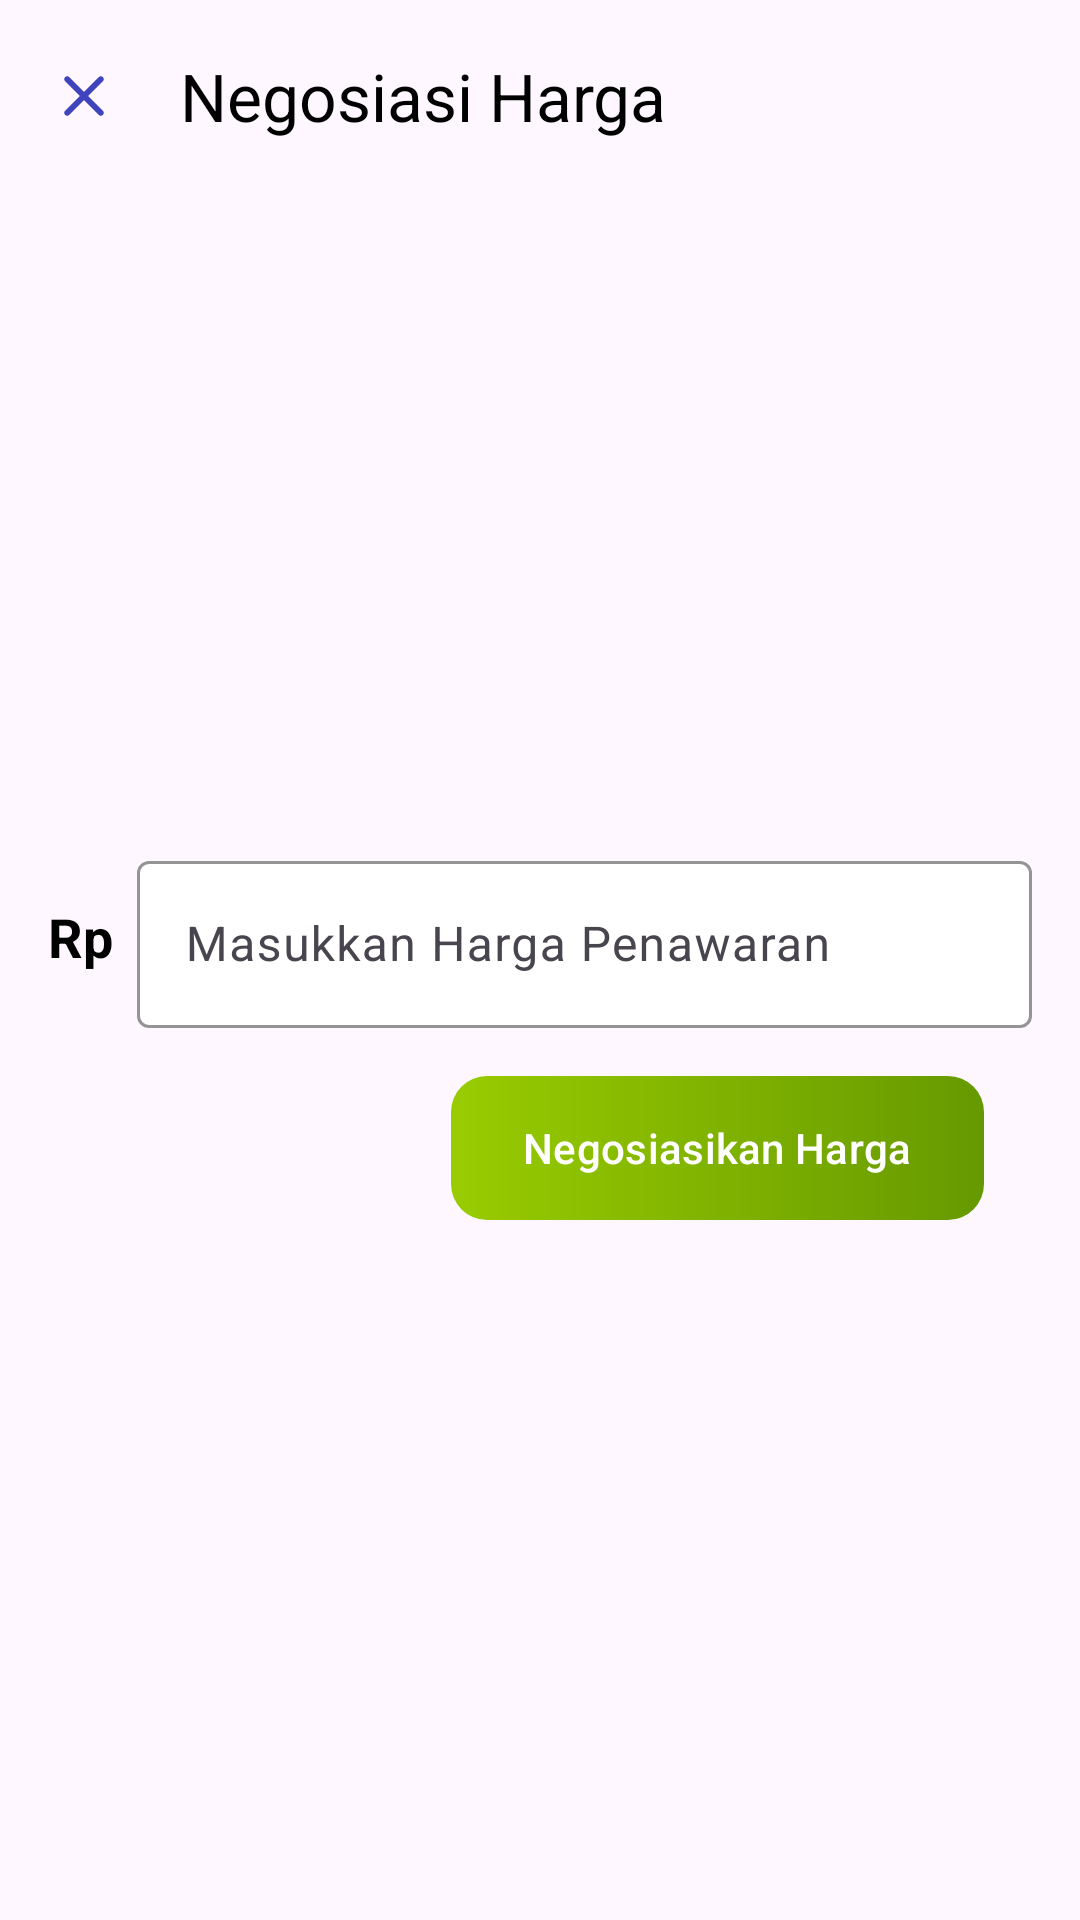

Layout XML and referenced resources for this Android screen:
<!-- AndroidManifest.xml: application theme Theme.TrafficSense.White -->
<!-- res/layout/fragment_bottom_sheet_negotiate.xml -->
<?xml version="1.0" encoding="utf-8"?>
<androidx.constraintlayout.widget.ConstraintLayout xmlns:android="http://schemas.android.com/apk/res/android"
    xmlns:app="http://schemas.android.com/apk/res-auto"
    xmlns:tools="http://schemas.android.com/tools"
    android:layout_width="match_parent"
    android:layout_height="match_parent"
    android:background="@drawable/background_rounded_top"
    tools:context=".ui.profilesettings.editprofile.BottomSheetEditProfile">

    <androidx.appcompat.widget.Toolbar
        android:id="@+id/toolbar"
        android:layout_width="match_parent"
        android:layout_height="wrap_content"
        android:elevation="0dp"
        app:layout_constraintTop_toTopOf="parent"
        app:navigationIcon="@drawable/ic_clear"
        app:title="Negosiasi Harga"
        app:titleTextColor="@color/black" />

    <ScrollView
        android:layout_width="match_parent"
        android:layout_height="wrap_content"
        app:layout_constraintBottom_toBottomOf="parent"
        app:layout_constraintTop_toBottomOf="@id/toolbar">

        <LinearLayout
            android:layout_width="match_parent"
            android:layout_height="wrap_content"
            android:orientation="vertical"
            android:padding="16dp">

            <LinearLayout
                android:layout_width="match_parent"
                android:layout_height="wrap_content"
                android:orientation="horizontal">

                <TextView
                    android:layout_width="0dp"
                    android:layout_height="wrap_content"
                    android:layout_gravity="center"
                    android:layout_weight="0.3"
                    android:text="Rp"
                    android:textColor="@color/black"
                    android:textSize="18sp"
                    android:textStyle="bold" />

                <com.google.android.material.textfield.TextInputLayout
                    android:id="@+id/ed_price_layout"
                    style="@style/ThemeOverlay.Material3.TextInputEditText.FilledBox.Dense"
                    android:layout_width="0dp"
                    android:layout_height="wrap_content"
                    android:layout_weight="3"
                    app:boxBackgroundColor="@color/white"
                    app:boxStrokeColor="@color/gray">

                    <com.google.android.material.textfield.TextInputEditText
                        android:id="@+id/ed_price"
                        android:layout_width="match_parent"
                        android:layout_height="wrap_content"
                        android:hint="Masukkan Harga Penawaran"
                        android:inputType="number" />

                </com.google.android.material.textfield.TextInputLayout>

            </LinearLayout>

            <com.google.android.material.button.MaterialButton
                android:id="@+id/btn_save"
                android:layout_width="wrap_content"
                android:layout_height="wrap_content"
                android:layout_gravity="end"
                android:layout_margin="16dp"
                android:background="@drawable/background_btn_green"
                android:drawableEnd="@drawable/ic_save"
                android:text="Negosiasikan Harga"
                android:textColor="@color/white"
                app:backgroundTint="@null"
                app:cornerRadius="8dp" />

        </LinearLayout>

    </ScrollView>

</androidx.constraintlayout.widget.ConstraintLayout>
<!-- resources referenced by this layout -->
<resources>
  <color name="black">#FF000000</color>
  <color name="gray">#9C9C9C</color>
  <color name="white">#FFFFFFFF</color>
  <!-- drawable background_btn_green (drawable) -->
  <?xml version="1.0" encoding="utf-8"?>
  <shape xmlns:android="http://schemas.android.com/apk/res/android"
      android:shape="rectangle">
      <gradient
          android:angle="0"
          android:endColor="@android:color/holo_green_dark"
          android:startColor="@android:color/holo_green_light" />
      <corners android:radius="12dp"/>
  </shape>
  <!-- drawable ic_clear (drawable) -->
  <vector android:height="24dp" android:tint="#4044BC"
      android:viewportHeight="24" android:viewportWidth="24"
      android:width="24dp" xmlns:android="http://schemas.android.com/apk/res/android">
      <path android:fillColor="@android:color/white" android:pathData="M18.3,5.71c-0.39,-0.39 -1.02,-0.39 -1.41,0L12,10.59 7.11,5.7c-0.39,-0.39 -1.02,-0.39 -1.41,0 -0.39,0.39 -0.39,1.02 0,1.41L10.59,12 5.7,16.89c-0.39,0.39 -0.39,1.02 0,1.41 0.39,0.39 1.02,0.39 1.41,0L12,13.41l4.89,4.89c0.39,0.39 1.02,0.39 1.41,0 0.39,-0.39 0.39,-1.02 0,-1.41L13.41,12l4.89,-4.89c0.38,-0.38 0.38,-1.02 0,-1.4z"/>
  </vector>
  <style name="Theme.TrafficSense.White" parent="Base.Theme.TrafficSense">
          <item name="android:statusBarColor">@color/veryLightBlue</item>
      </style>
  <style name="Base.Theme.TrafficSense" parent="Theme.Material3.Light.NoActionBar">
          
          
      </style>
  <color name="veryLightBlue">#5C78C9</color>
</resources>
